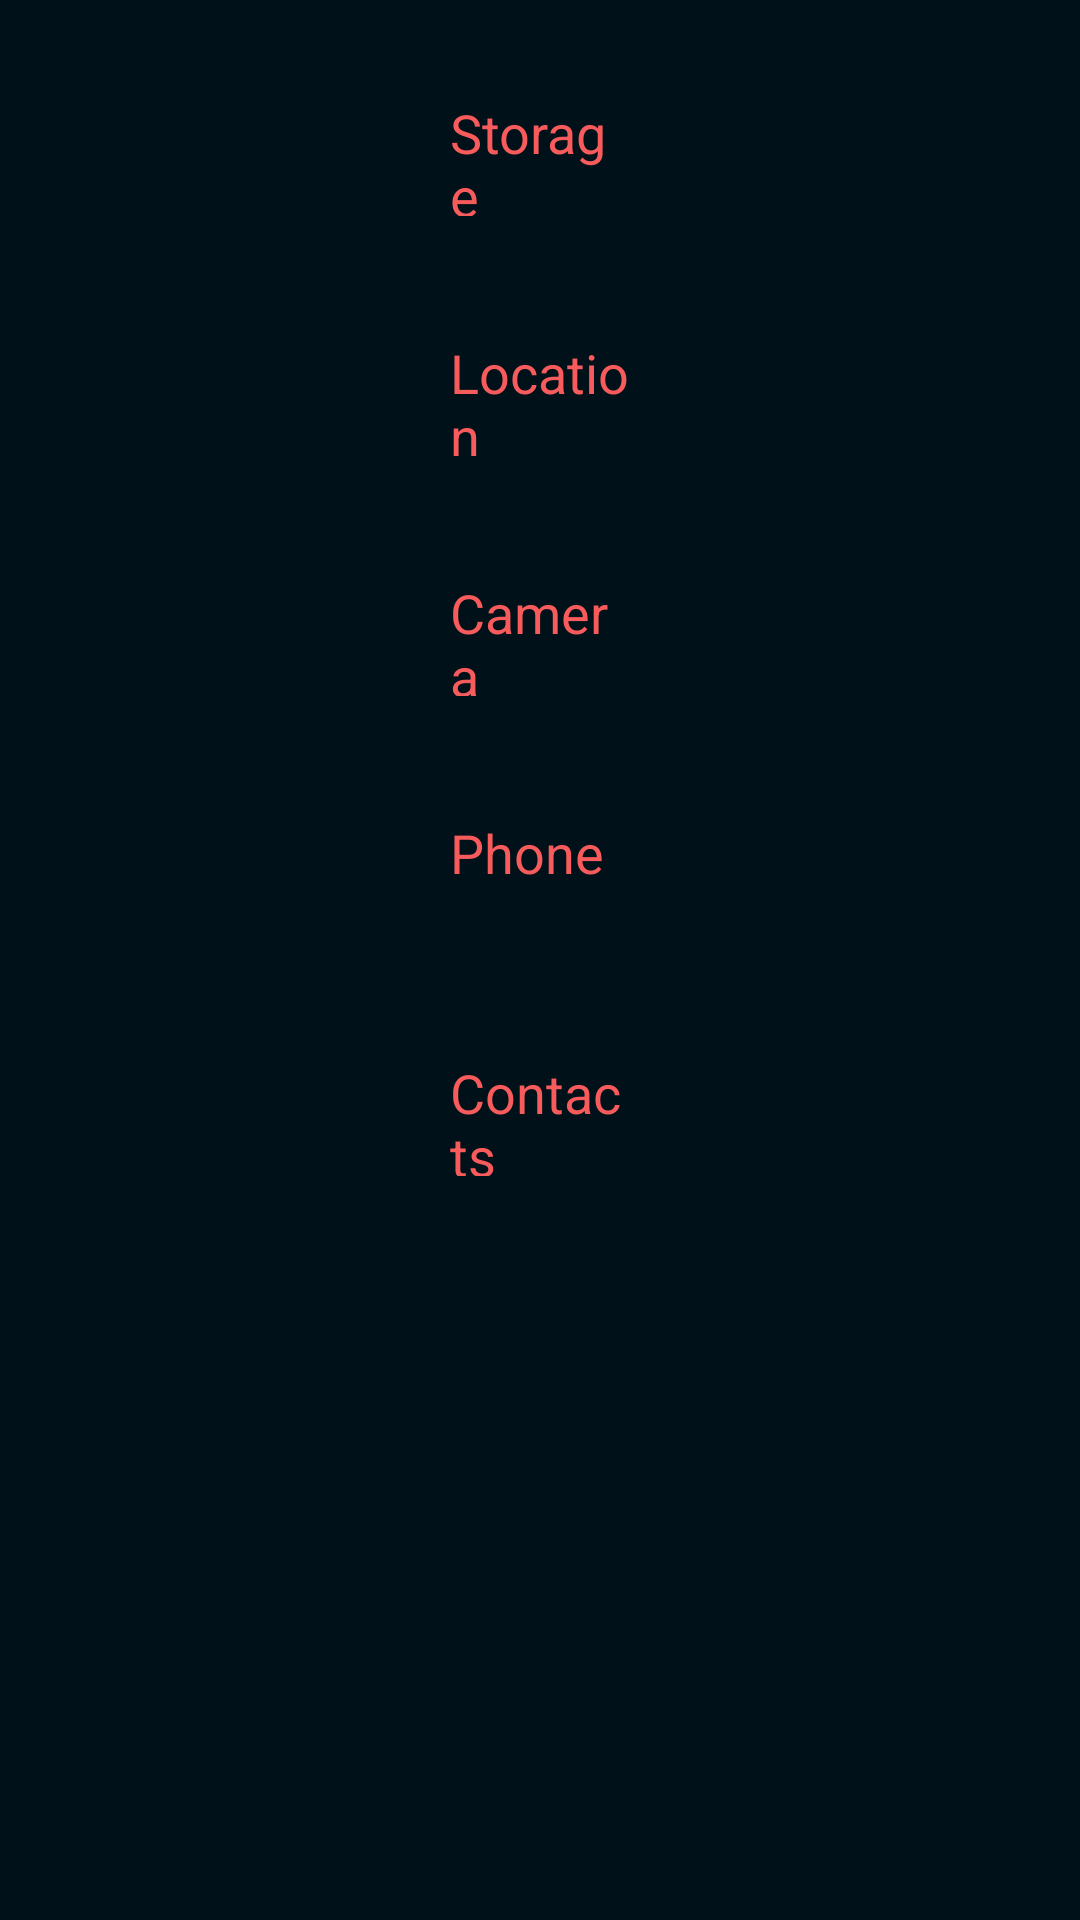

Here is an Android app screen rendered from its layout file. Give the layout XML and the strings, colors and styles it references.
<!-- AndroidManifest.xml: application theme Theme.PermissionsAppTarea -->
<!-- res/layout/activity_permissions.xml -->
<?xml version="1.0" encoding="utf-8"?>
<ScrollView
        xmlns:android="http://schemas.android.com/apk/res/android"
        xmlns:tools="http://schemas.android.com/tools"
        xmlns:app="http://schemas.android.com/apk/res-auto"
        android:fillViewport="true"
        android:layout_width="match_parent"
        android:layout_height="match_parent">
<androidx.constraintlayout.widget.ConstraintLayout
        android:layout_width="match_parent"
        android:layout_height="match_parent"
        android:background="@color/background"
        tools:context=".PermissionsActivity">
    <TextView
            android:text="@string/contacts"
            android:onClick="openContacts"
            android:layout_width="0dp"
            android:textColor="@color/secondary"
            android:layout_height="40dp" android:id="@+id/contactTxtView"
            android:textSize="18sp"
            app:layout_constraintStart_toStartOf="parent" app:layout_constraintEnd_toEndOf="parent"
            android:layout_marginStart="150dp" android:layout_marginEnd="150dp"
            app:layout_constraintHorizontal_bias="1.0" android:layout_marginTop="40dp"
            app:layout_constraintTop_toBottomOf="@+id/phoneTxtView"/>
    <TextView
            android:text="@string/phone"
            android:onClick="openPhone"
            android:layout_width="0dp"
            android:textColor="@color/secondary"
            android:layout_height="40dp" android:id="@+id/phoneTxtView"
            android:layout_marginTop="40dp" android:textSize="18sp"
            app:layout_constraintStart_toStartOf="parent" app:layout_constraintEnd_toEndOf="parent"
            android:layout_marginStart="150dp" android:layout_marginEnd="150dp"
            app:layout_constraintHorizontal_bias="0.0" app:layout_constraintTop_toBottomOf="@+id/cameraTxtView"/>
    <TextView
            android:text="@string/camera"
            android:onClick="openCamera"
            android:layout_width="0dp"
            android:textColor="@color/secondary"
            android:layout_height="40dp" android:id="@+id/cameraTxtView"
            android:layout_marginTop="40dp" android:textSize="18sp"
            app:layout_constraintStart_toStartOf="parent" app:layout_constraintEnd_toEndOf="parent"
            android:layout_marginStart="150dp" android:layout_marginEnd="150dp"
            app:layout_constraintHorizontal_bias="0.0" app:layout_constraintTop_toBottomOf="@+id/locationTxtView"/>
    <TextView
            android:text="@string/storage"
            android:onClick="openStorage"
            android:layout_width="0dp"
            android:textColor="@color/secondary"
            android:layout_height="40dp" android:id="@+id/storageTxtView"
            app:layout_constraintTop_toTopOf="parent" android:layout_marginTop="32dp" android:textSize="18sp"
            app:layout_constraintStart_toStartOf="parent" app:layout_constraintEnd_toEndOf="parent"
            android:layout_marginStart="150dp" android:layout_marginEnd="150dp"/>
    <TextView
            android:text="@string/location"
            android:onClick="openLocation"
            android:layout_width="0dp"
            android:textColor="@color/secondary"
            android:layout_height="40dp" android:id="@+id/locationTxtView"
            android:layout_marginTop="40dp" android:textSize="18sp"
            app:layout_constraintStart_toStartOf="parent" app:layout_constraintEnd_toEndOf="parent"
            android:layout_marginStart="150dp" android:layout_marginEnd="150dp"
            app:layout_constraintHorizontal_bias="0.0" app:layout_constraintTop_toBottomOf="@+id/storageTxtView"/>

</androidx.constraintlayout.widget.ConstraintLayout>
</ScrollView>
<!-- resources referenced by this layout -->
<resources>
  <color name="background">#00111a</color>
  <color name="secondary">#F85B5B</color>
  <string name="camera">Camera</string>
  <string name="contacts">Contacts</string>
  <string name="location">Location</string>
  <string name="phone">Phone</string>
  <string name="storage">Storage</string>
  <style name="Theme.PermissionsAppTarea" parent="Theme.MaterialComponents.DayNight.DarkActionBar">
          
          <item name="colorPrimary">@color/primary</item>
          <item name="colorPrimaryVariant">@color/secondary</item>
          <item name="colorOnPrimary">@color/secondary</item>
          
          <item name="colorSecondary">@color/primary</item>
          <item name="colorSecondaryVariant">@color/secondary</item>
          <item name="colorOnSecondary">@color/secondary</item>
          
          <item name="android:statusBarColor" tools:targetApi="l">?attr/colorPrimaryVariant</item>
          
      </style>
  <color name="primary">#F12516</color>
</resources>
